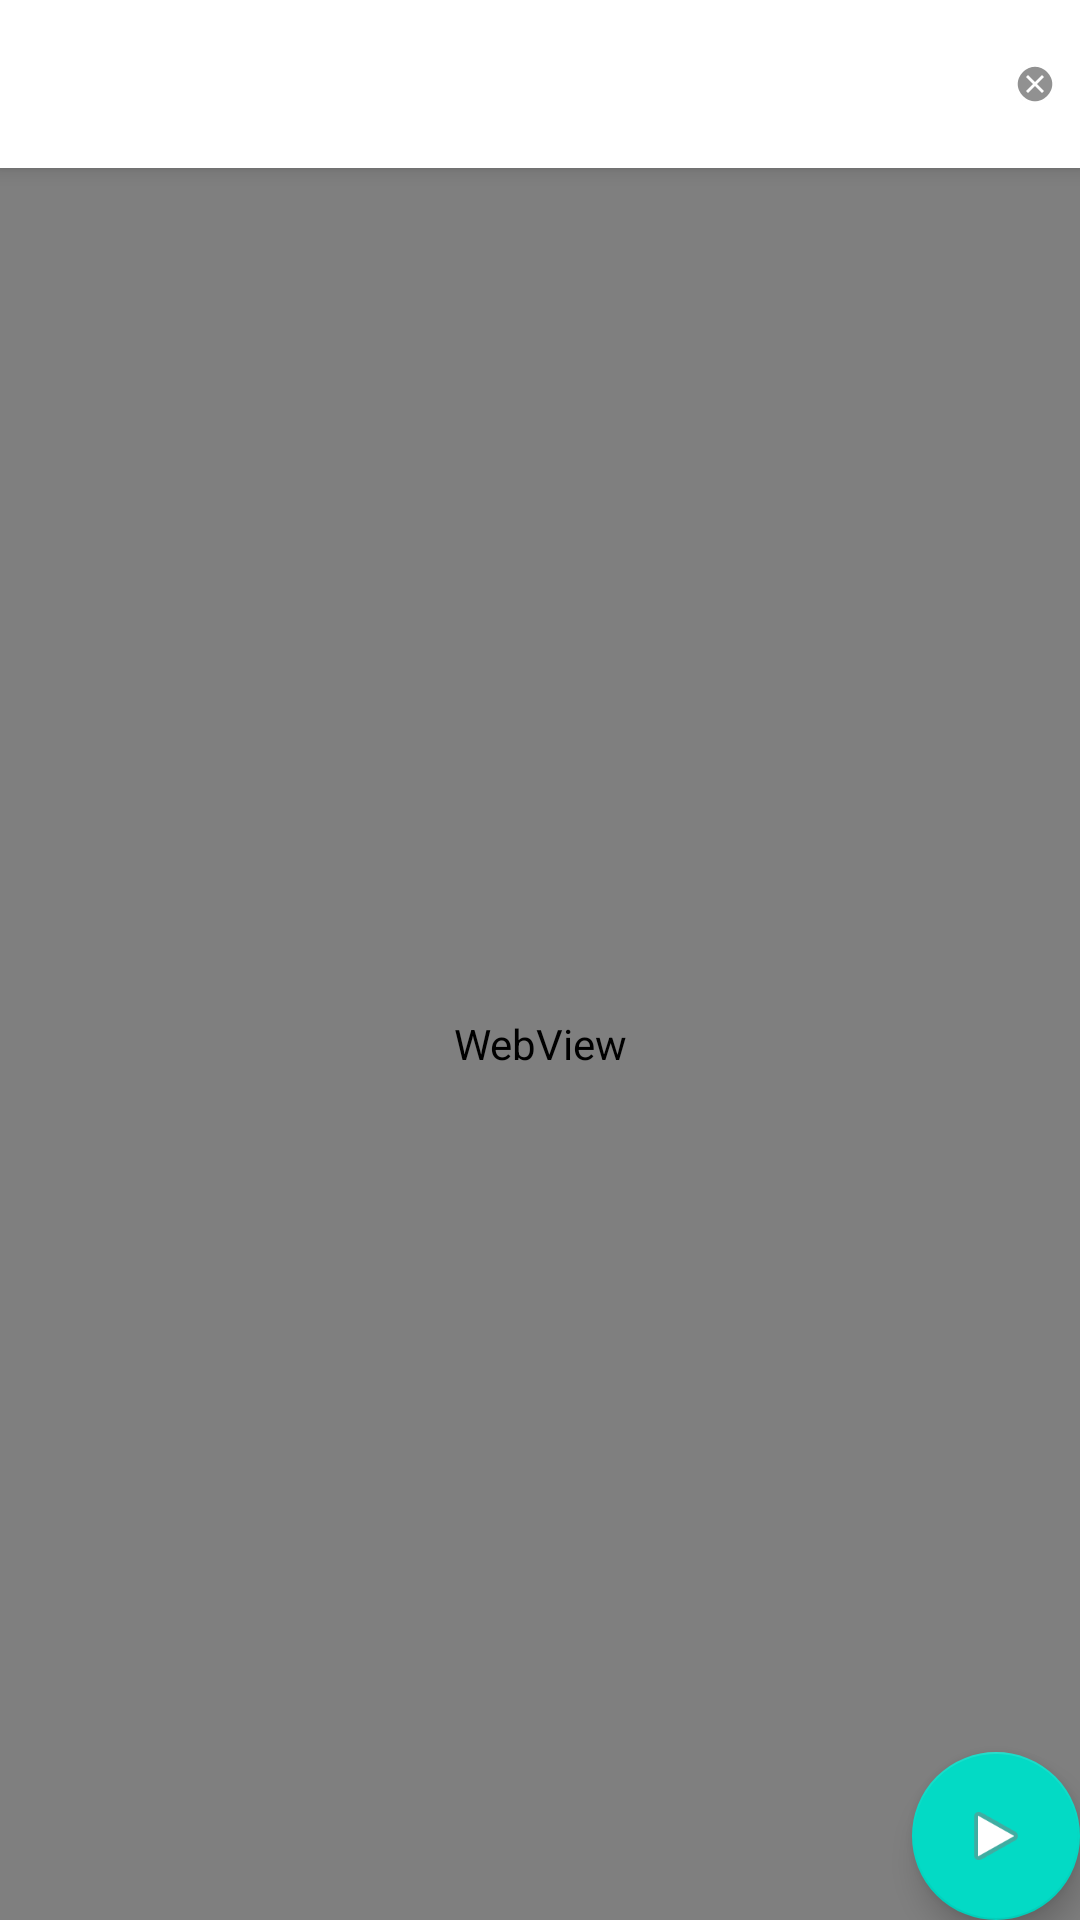

This screen was rendered from an Android layout file. Write that file and the resources it references.
<!-- AndroidManifest.xml: application theme AppTheme -->
<!-- res/layout/app_bar_main.xml -->
<?xml version="1.0" encoding="utf-8"?>
<android.support.design.widget.CoordinatorLayout xmlns:android="http://schemas.android.com/apk/res/android"
    xmlns:app="http://schemas.android.com/apk/res-auto"
    xmlns:tools="http://schemas.android.com/tools"
    android:layout_width="match_parent"
    android:layout_height="match_parent"
    android:fitsSystemWindows="true"
    tools:context="d.project.dswebview.MainActivity">

    <android.support.design.widget.AppBarLayout
        android:layout_width="match_parent"
        android:layout_height="wrap_content"
        android:theme="@style/AppTheme.AppBarOverlay">

        <android.support.v7.widget.Toolbar
            android:id="@+id/toolbar"
            android:layout_width="match_parent"
            android:layout_height="?attr/actionBarSize"
            android:background="@android:color/white"
            app:popupTheme="@style/AppTheme.PopupOverlay"
            android:clickable="false" >

            <LinearLayout
                android:layout_width="match_parent"
                android:layout_height="match_parent"
                android:paddingTop="5dp"
                android:paddingBottom="5dp">

                <RelativeLayout
                    android:layout_width="match_parent"
                    android:layout_height="match_parent">

                    <EditText
                        android:layout_width="wrap_content"
                        android:layout_height="wrap_content"
                        android:id="@+id/etAddr"
                        android:textColor="@android:color/black"
                        android:layout_alignParentLeft="true"
                        android:singleLine="true"
                        android:paddingLeft="5dp"
                        android:layout_marginRight="5dp"
                        android:background="@android:color/transparent"
                        android:layout_centerVertical="true"
                        android:imeOptions="actionGo"
                        android:layout_toLeftOf="@+id/btnClear"
                        android:layout_toStartOf="@+id/btnClear" />

                    <ImageButton
                        android:layout_width="30dp"
                        android:layout_height="match_parent"
                        android:src="@android:drawable/presence_offline"
                        android:background="@android:color/transparent"
                        android:id="@+id/btnClear"
                        android:layout_alignParentTop="true"
                        android:layout_alignParentRight="true"
                        android:layout_alignParentEnd="true" />
                </RelativeLayout>
            </LinearLayout>

        </android.support.v7.widget.Toolbar>

    </android.support.design.widget.AppBarLayout>

    <include layout="@layout/content_main" />

    <android.support.design.widget.FloatingActionButton
        android:id="@+id/fab"
        android:layout_width="wrap_content"
        android:layout_height="wrap_content"
        android:layout_margin="@dimen/fab_margin"
        android:layout_gravity="bottom|end"
        android:src="@android:drawable/ic_media_play" />

</android.support.design.widget.CoordinatorLayout>
<!-- res/layout/content_main.xml (included above) -->
<?xml version="1.0" encoding="utf-8"?>
<RelativeLayout xmlns:android="http://schemas.android.com/apk/res/android"
    xmlns:app="http://schemas.android.com/apk/res-auto"
    xmlns:tools="http://schemas.android.com/tools"
    android:layout_width="match_parent"
    android:layout_height="match_parent"
    app:layout_behavior="@string/appbar_scrolling_view_behavior"
    tools:context="d.project.dswebview.MainActivity"
    tools:showIn="@layout/app_bar_main">

    <WebView
        android:layout_width="match_parent"
        android:layout_height="match_parent"
        android:id="@+id/webView"
        android:layout_alignParentLeft="true"
        android:layout_alignParentStart="true"/>

    <ProgressBar
        android:id="@+id/progressBar"
        android:layout_width="wrap_content"
        android:layout_height="wrap_content"
        style="?android:attr/progressBarStyleSmall"
        android:layout_centerVertical="true"
        android:layout_centerHorizontal="true" />
</RelativeLayout>
<!-- resources referenced by this layout -->
<resources>
  <style name="AppTheme.AppBarOverlay" parent="ThemeOverlay.AppCompat.Dark.ActionBar" />
  <style name="AppTheme.PopupOverlay" parent="ThemeOverlay.AppCompat.Light" />
  <style name="AppTheme" parent="Theme.AppCompat.Light.DarkActionBar">
          
          <item name="colorPrimary">@color/colorPrimary</item>
          <item name="colorPrimaryDark">@color/colorPrimaryDark</item>
          <item name="colorAccent">@color/colorAccent</item>
      </style>
  <!-- not gathered from this repository: default colours our renderer supplied (Android Studio template values) -->
  <color name="colorPrimary">#FF6200EE</color>
  <color name="colorPrimaryDark">#FF3700B3</color>
  <color name="colorAccent">#FF03DAC5</color>
</resources>
